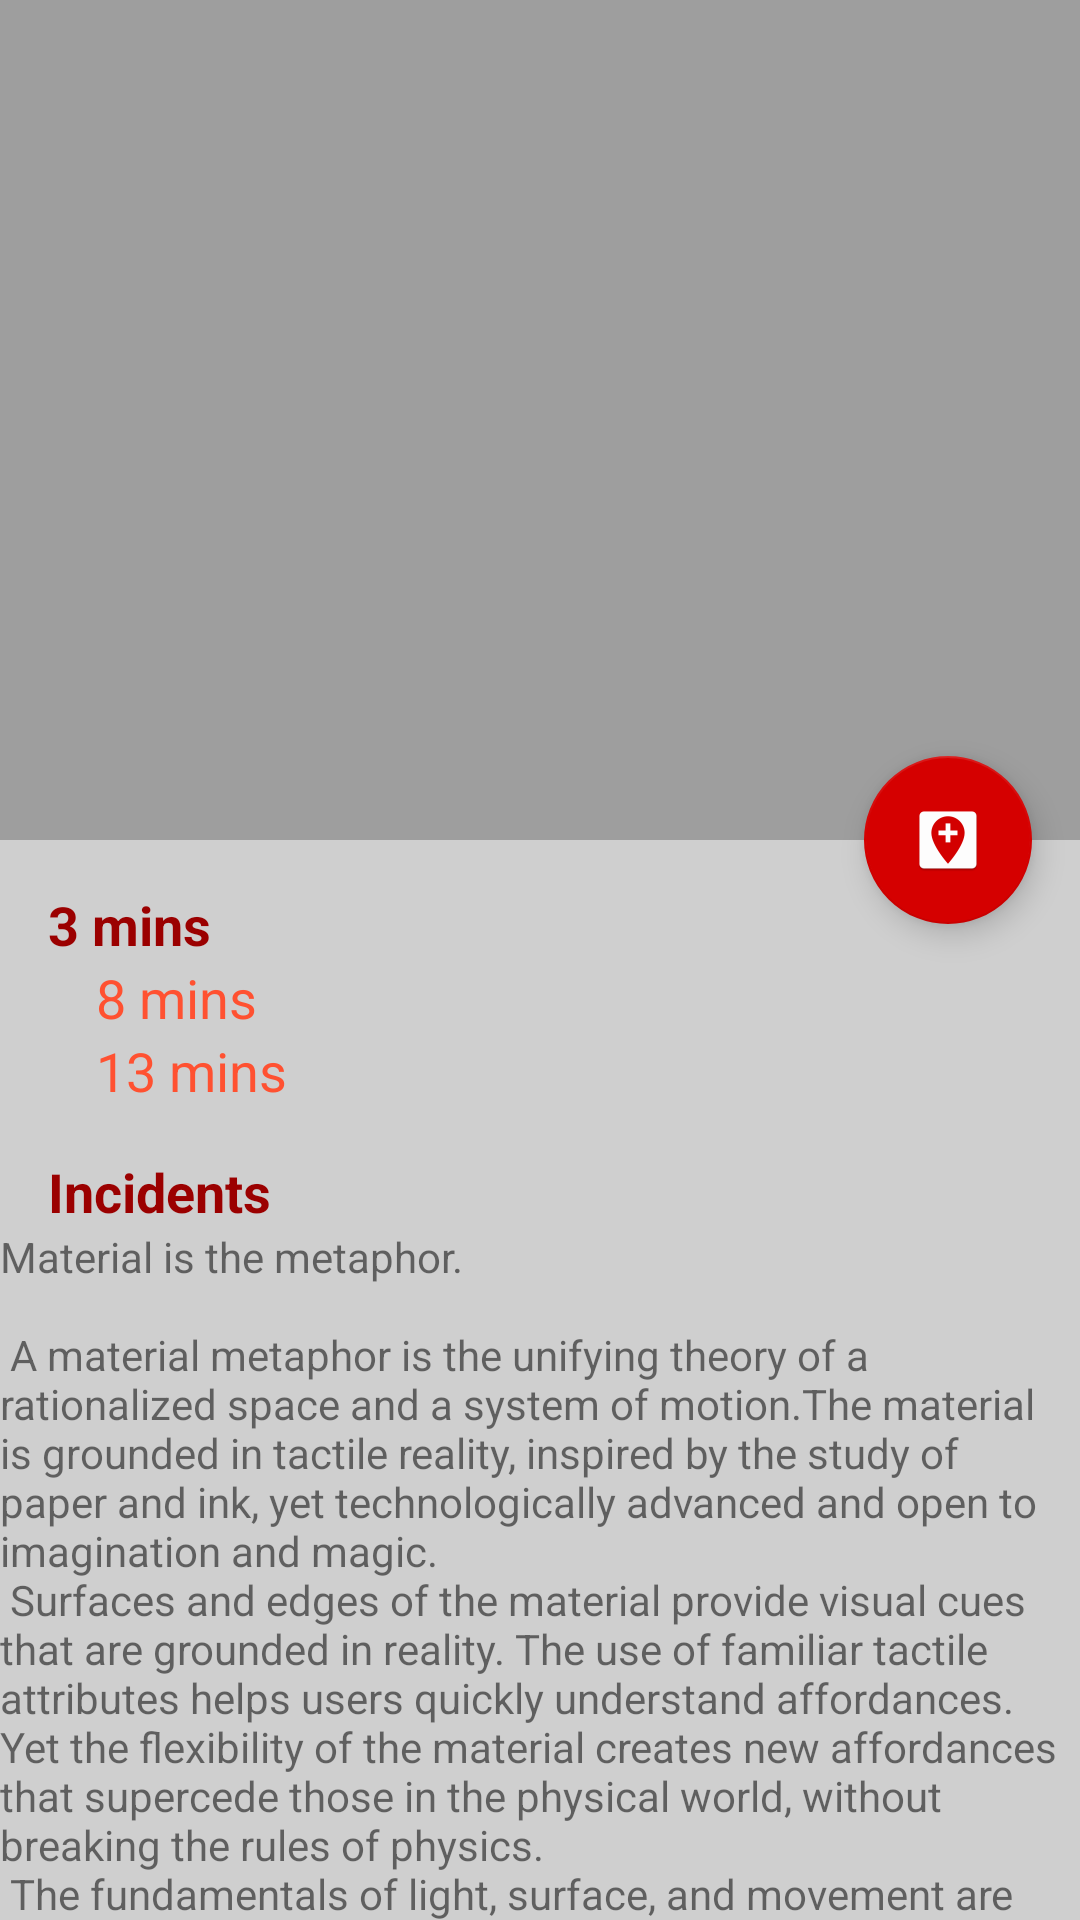

Reconstruct the res/layout file that produces this screen, plus the resources it refers to.
<!-- AndroidManifest.xml: application theme AppTheme -->
<!-- res/layout/activity_scrolling.xml -->
<?xml version="1.0" encoding="utf-8"?>
<android.support.design.widget.CoordinatorLayout xmlns:android="http://schemas.android.com/apk/res/android"
    xmlns:app="http://schemas.android.com/apk/res-auto"
    xmlns:tools="http://schemas.android.com/tools"
    android:layout_width="match_parent"
    android:layout_height="match_parent"
    android:fitsSystemWindows="true"
    tools:context="com.pfc.android.bustop.ScrollingActivity">

    <android.support.design.widget.AppBarLayout
        android:id="@+id/app_bar"
        android:layout_width="match_parent"
        android:layout_height="@dimen/app_bar_height"
        android:fitsSystemWindows="true"
        android:theme="@style/AppTheme.AppBarOverlay">

        <android.support.design.widget.CollapsingToolbarLayout
            android:id="@+id/toolbar_layout"
            android:layout_width="match_parent"
            android:layout_height="match_parent"
            android:fitsSystemWindows="true"
            app:contentScrim="?attr/colorPrimary"
            app:layout_scrollFlags="scroll|exitUntilCollapsed">

            <android.support.v7.widget.Toolbar
                android:id="@+id/toolbar"
                android:layout_width="match_parent"
                android:layout_height="?attr/actionBarSize"
                app:layout_collapseMode="pin"
                app:popupTheme="@style/AppTheme.PopupOverlay" />

        </android.support.design.widget.CollapsingToolbarLayout>
    </android.support.design.widget.AppBarLayout>

    <include layout="@layout/content_scrolling" />

    <android.support.design.widget.FloatingActionButton
        android:id="@+id/fab"
        android:layout_width="wrap_content"
        android:layout_height="wrap_content"
        android:layout_margin="@dimen/fab_margin"
        app:layout_anchor="@id/app_bar"
        app:layout_anchorGravity="bottom|end"
        app:srcCompat="@mipmap/ic_favourite" />

</android.support.design.widget.CoordinatorLayout>
<!-- res/layout/content_scrolling.xml (included above) -->
<?xml version="1.0" encoding="utf-8"?>
<android.support.v4.widget.NestedScrollView xmlns:android="http://schemas.android.com/apk/res/android"
    xmlns:app="http://schemas.android.com/apk/res-auto"
    xmlns:tools="http://schemas.android.com/tools"
    android:layout_width="match_parent"
    android:layout_height="match_parent"
    app:layout_behavior="@string/appbar_scrolling_view_behavior"
    tools:context="com.pfc.android.bustop.ScrollingActivity"
    tools:showIn="@layout/activity_scrolling">

    <ScrollView
        android:id="@+id/content_scrolling"
        android:layout_width="match_parent"
        android:layout_height="match_parent">

        <LinearLayout
            android:layout_width="match_parent"
            android:layout_height="wrap_content"
            android:orientation="vertical">

            <TextView
                android:id="@+id/firsttime"
                style="@style/FirstItemStyle"
                android:text="@string/timing1_text" />

            <TextView
                android:id="@+id/secondtime"
                style="@style/RestItemStyle"
                android:text="@string/timing2_text" />

            <TextView
                android:id="@+id/thirdtime"
                style="@style/RestItemStyle"
                android:text="@string/timing3_text" />

            <TextView
                android:id="@+id/incidents_title"
                style="@style/FirstItemStyle"
                android:text="@string/incident_tittle" />

            <TextView
                android:id="@+id/incidents"
                android:layout_width="match_parent"
                android:layout_height="match_parent"
                android:text="@string/large_text" />
        </LinearLayout>
    </ScrollView>

</android.support.v4.widget.NestedScrollView>
<!-- resources referenced by this layout -->
<resources>
  <dimen name="app_bar_height">280dp</dimen>
  <dimen name="fab_margin">16dp</dimen>
  <string name="incident_tittle">Incidents</string>
  <string name="timing1_text">3 mins</string>
  <string name="timing2_text">8 mins</string>
  <string name="timing3_text">13 mins</string>
  <color name="colorSecondaryDark">#9b0000</color>
  <color name="colorSecondaryLight">#ff5131</color>
  <color name="colorPrimary">#9E9E9E</color>
  <color name="colorPrimaryDark">#707070</color>
  <color name="colorSecondary">#D50000</color>
  <color name="colorTextOnPrimary">#000000</color>
  <color name="colorTextOnSecundary">#ffffff</color>
  <color name="colorPrimaryLight">#cfcfcf</color>
</resources>
